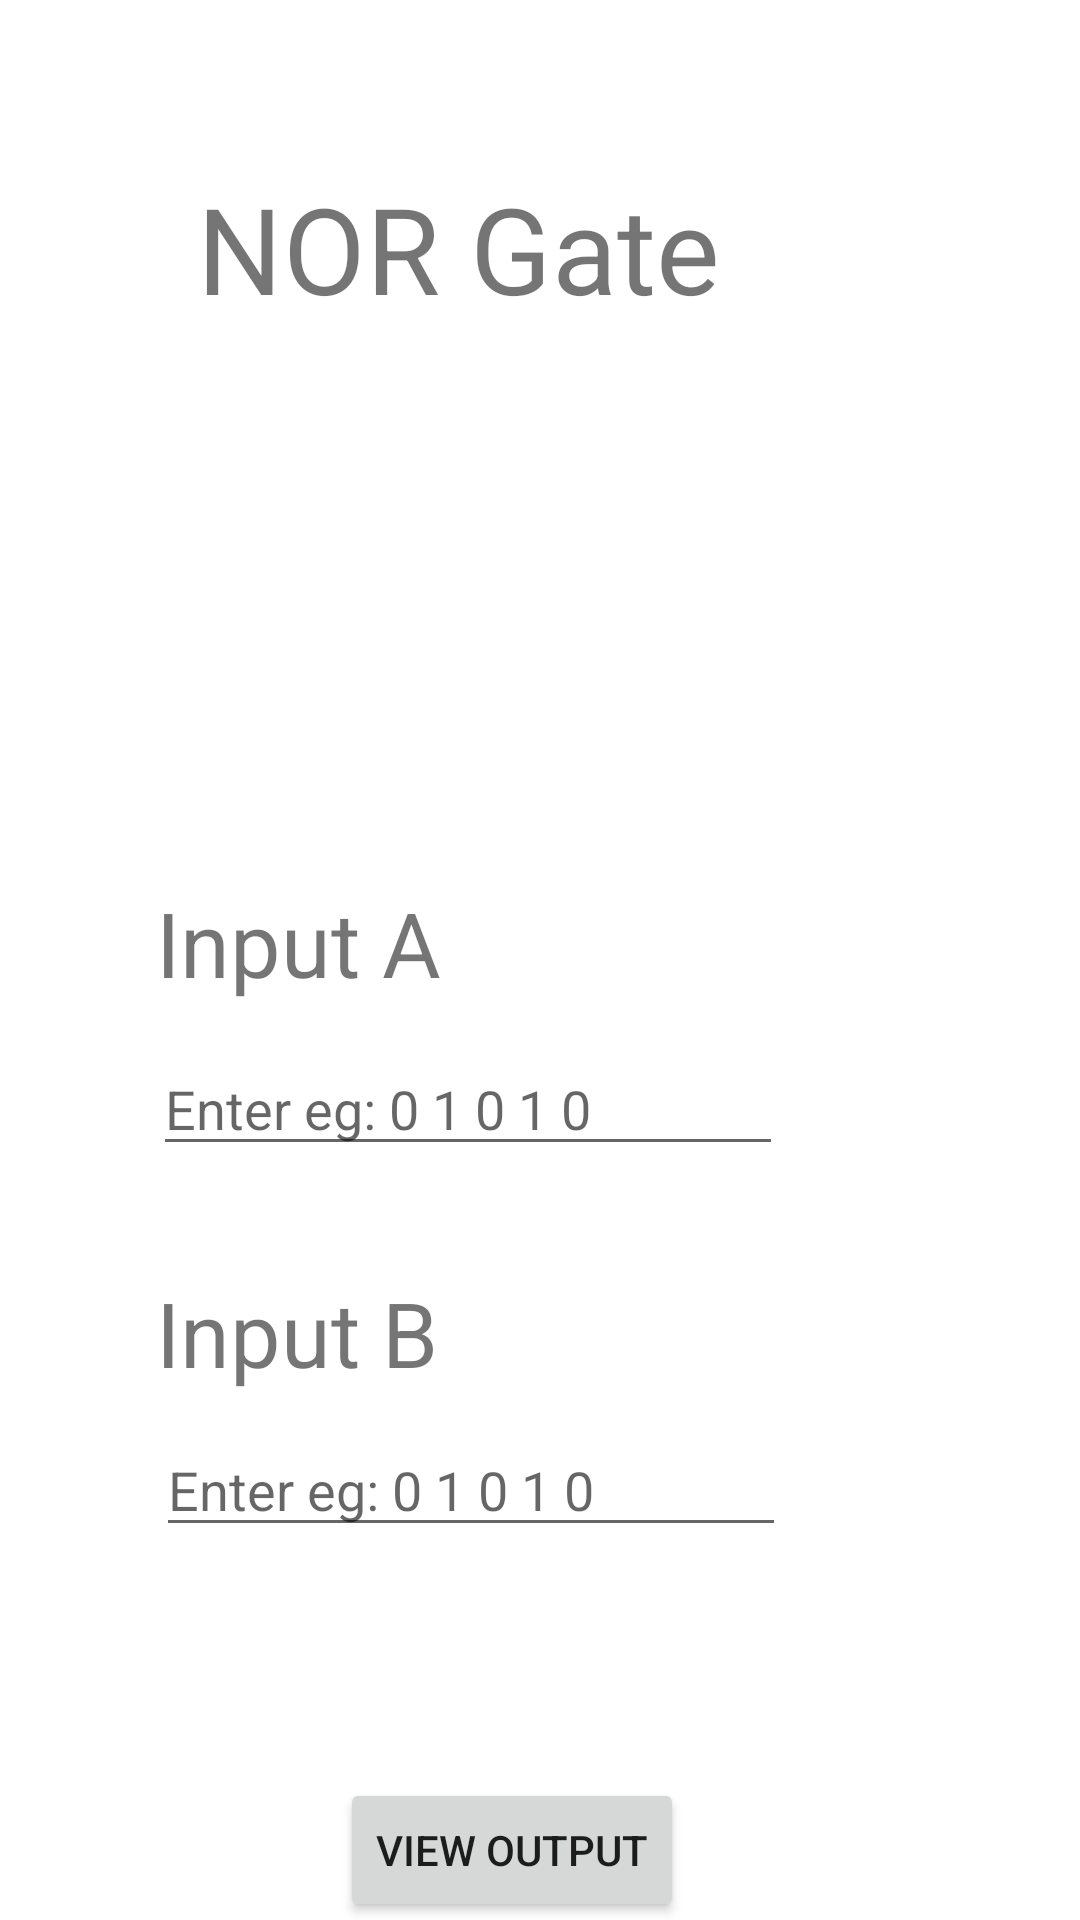

Write the Android layout XML for this screen, with the resource values it uses.
<!-- AndroidManifest.xml: application theme Theme.Waveform_converter -->
<!-- res/layout/activity_nor.xml -->
<?xml version="1.0" encoding="utf-8"?>
<androidx.constraintlayout.widget.ConstraintLayout xmlns:android="http://schemas.android.com/apk/res/android"
    xmlns:app="http://schemas.android.com/apk/res-auto"
    xmlns:tools="http://schemas.android.com/tools"
    android:layout_width="match_parent"
    android:layout_height="match_parent"
    tools:context=".nor">

    <TextView
        android:id="@+id/textView"
        android:layout_width="wrap_content"
        android:layout_height="wrap_content"
        android:layout_marginStart="52dp"
        android:layout_marginTop="294dp"
        android:text="Input A"
        android:textSize="30sp"
        app:layout_constraintStart_toStartOf="parent"
        app:layout_constraintTop_toTopOf="parent" />

    <TextView
        android:id="@+id/textView2"
        android:layout_width="wrap_content"
        android:layout_height="wrap_content"
        android:layout_marginTop="56dp"
        android:layout_marginEnd="120dp"
        android:text="NOR Gate"
        android:textSize="40dp"
        app:layout_constraintEnd_toEndOf="parent"
        app:layout_constraintTop_toTopOf="parent" />

    <ImageView
        android:id="@+id/imageView"
        android:layout_width="145dp"
        android:layout_height="290dp"
        android:layout_marginTop="-70dp"
        android:layout_marginEnd="133dp"
        app:layout_constraintEnd_toEndOf="parent"
        app:layout_constraintTop_toBottomOf="@+id/textView2"
        app:srcCompat="@drawable/norgate" />

    <EditText
        android:id="@+id/editTextTextPersonName2"
        android:layout_width="wrap_content"
        android:layout_height="wrap_content"
        android:layout_marginStart="51dp"
        android:layout_marginTop="13dp"
        android:ems="10"
        android:hint="Enter eg: 0 1 0 1 0"
        android:inputType="textPersonName"
        app:layout_constraintStart_toStartOf="parent"
        app:layout_constraintTop_toBottomOf="@+id/textView"
        tools:ignore="TouchTargetSizeCheck" />

    <Button
        android:id="@+id/button8"
        android:layout_width="wrap_content"
        android:layout_height="wrap_content"
        android:layout_marginTop="204dp"
        android:layout_marginEnd="132dp"
        android:text="View Output"
        app:layout_constraintEnd_toEndOf="parent"
        app:layout_constraintTop_toBottomOf="@+id/editTextTextPersonName2" />

    <TextView
        android:id="@+id/textView3"
        android:layout_width="wrap_content"
        android:layout_height="wrap_content"
        android:layout_marginStart="52dp"
        android:layout_marginTop="424dp"
        android:text="Input B"
        android:textSize="30sp"
        app:layout_constraintStart_toStartOf="parent"
        app:layout_constraintTop_toTopOf="parent" />

    <EditText
        android:id="@+id/editTextTextPersonName3"
        android:layout_width="wrap_content"
        android:layout_height="wrap_content"
        android:layout_marginStart="52dp"
        android:layout_marginTop="140dp"
        android:ems="10"
        android:hint="Enter eg: 0 1 0 1 0"
        android:inputType="textPersonName"
        app:layout_constraintStart_toStartOf="parent"
        app:layout_constraintTop_toBottomOf="@+id/textView"
        tools:ignore="TouchTargetSizeCheck" />
</androidx.constraintlayout.widget.ConstraintLayout>
<!-- resources referenced by this layout -->
<resources>
  <style name="Theme.Waveform_converter" parent="Theme.MaterialComponents.DayNight.NoActionBar">
          
          <item name="colorPrimary">@color/purple_500</item>
          <item name="colorPrimaryVariant">@color/purple_700</item>
          <item name="colorOnPrimary">@color/white</item>
          
          <item name="colorSecondary">@color/teal_200</item>
          <item name="colorSecondaryVariant">@color/teal_700</item>
          <item name="colorOnSecondary">@color/black</item>
          
          <item name="android:statusBarColor">?attr/colorPrimaryVariant</item>
          
      </style>
  <!-- not gathered from this repository: default colours our renderer supplied (Android Studio template values) -->
  <color name="purple_500">#FF6200EE</color>
  <color name="purple_700">#FF3700B3</color>
  <color name="teal_200">#FF03DAC5</color>
  <color name="teal_700">#FF018786</color>
  <color name="black">#FF000000</color>
  <color name="white">#FFFFFFFF</color>
</resources>
